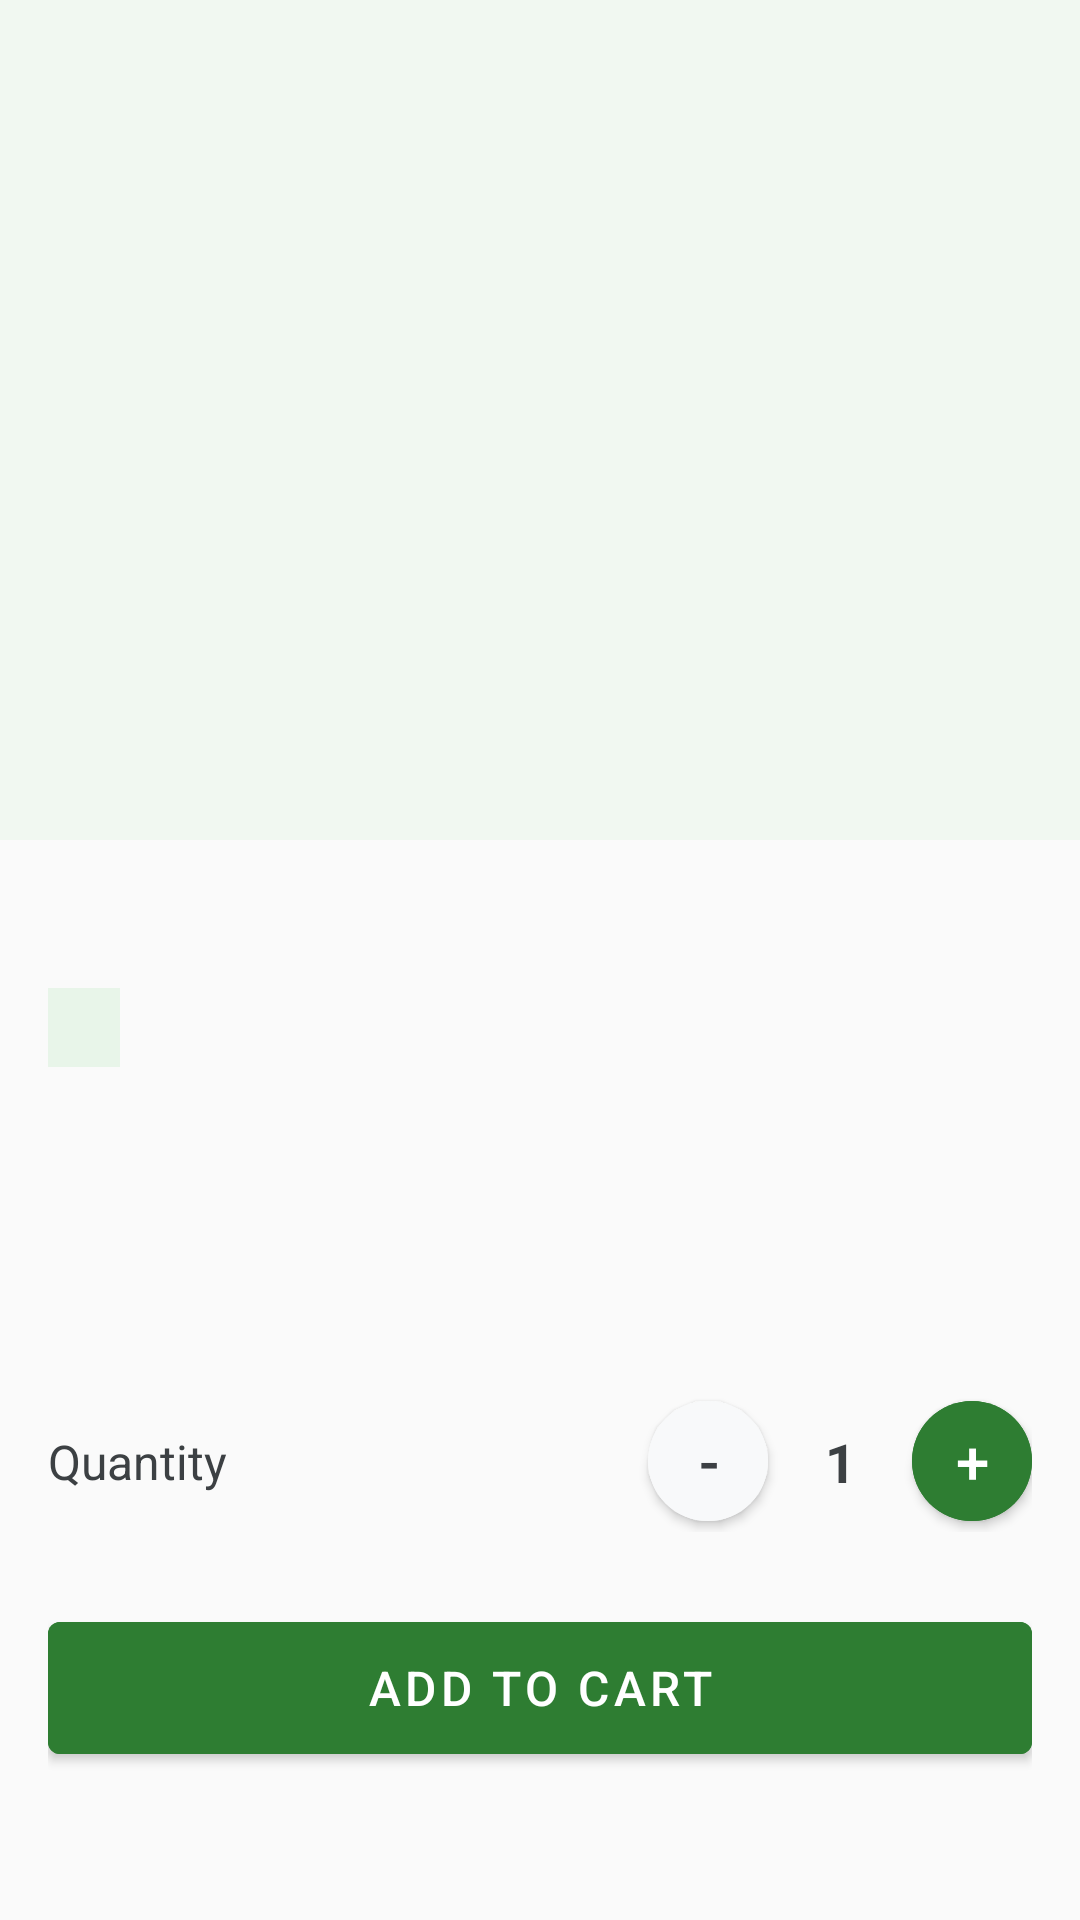

Reconstruct the res/layout file that produces this screen, plus the resources it refers to.
<!-- AndroidManifest.xml: application theme Theme.QuickCart -->
<!-- res/layout/fragment_product_detail.xml -->
<?xml version="1.0" encoding="utf-8"?>
<ScrollView xmlns:android="http://schemas.android.com/apk/res/android"
    xmlns:app="http://schemas.android.com/apk/res-auto"
    android:layout_width="match_parent"
    android:layout_height="match_parent"
    android:background="@color/background">

    <LinearLayout
        android:layout_width="match_parent"
        android:layout_height="wrap_content"
        android:orientation="vertical">
        <com.google.android.material.card.MaterialCardView
            android:layout_width="match_parent"
            android:layout_height="280dp"
            app:cardCornerRadius="0dp"
            app:cardElevation="0dp">

            <ImageView
                android:id="@+id/ivProduct"
                android:layout_width="match_parent"
                android:layout_height="match_parent"
                android:scaleType="centerCrop"
                android:background="@color/surface_tint"
                android:contentDescription="Product image" />

        </com.google.android.material.card.MaterialCardView>

        <LinearLayout
            android:layout_width="match_parent"
            android:layout_height="wrap_content"
            android:orientation="vertical"
            android:padding="16dp">

            <TextView
                android:id="@+id/tvProductName"
                android:layout_width="match_parent"
                android:layout_height="wrap_content"
                android:textSize="22sp"
                android:textStyle="bold"
                android:textColor="@color/grey_dark"
                android:layout_marginBottom="4dp" />

            <TextView
                android:id="@+id/tvCategory"
                android:layout_width="wrap_content"
                android:layout_height="wrap_content"
                android:textSize="12sp"
                android:fontFamily="sans-serif-medium"
                android:textColor="@color/primary_dark"
                android:background="@color/primary_light"
                android:paddingStart="12dp"
                android:paddingEnd="12dp"
                android:paddingTop="5dp"
                android:paddingBottom="5dp"
                android:layout_marginBottom="14dp" />

            <TextView
                android:id="@+id/tvDescription"
                android:layout_width="match_parent"
                android:layout_height="wrap_content"
                android:textSize="14sp"
                android:textColor="@color/grey_medium"
                android:lineSpacingExtra="4dp"
                android:layout_marginBottom="16dp" />

            <LinearLayout
                android:layout_width="match_parent"
                android:layout_height="wrap_content"
                android:orientation="horizontal"
                android:gravity="center_vertical"
                android:layout_marginBottom="24dp">

                <TextView
                    android:id="@+id/tvPrice"
                    android:layout_width="0dp"
                    android:layout_height="wrap_content"
                    android:layout_weight="1"
                    android:textSize="26sp"
                    android:textStyle="bold"
                    android:textColor="@color/primary" />

                <TextView
                    android:id="@+id/tvUnit"
                    android:layout_width="wrap_content"
                    android:layout_height="wrap_content"
                    android:textSize="14sp"
                    android:textColor="@color/grey_medium" />

            </LinearLayout>

            
            <LinearLayout
                android:layout_width="match_parent"
                android:layout_height="47dp"
                android:layout_marginBottom="24dp"
                android:gravity="center_vertical"
                android:orientation="horizontal">

                <TextView
                    android:layout_width="0dp"
                    android:layout_height="wrap_content"
                    android:layout_weight="1"
                    android:text="@string/quantity"
                    android:textColor="@color/grey_dark"
                    android:textSize="16sp" />

                <com.google.android.material.button.MaterialButton
                    android:id="@+id/btnDecrement"
                    android:layout_width="40dp"
                    android:layout_height="40dp"
                    android:backgroundTint="@color/grey_light"
                    android:insetTop="0dp"
                    android:insetBottom="0dp"
                    android:minWidth="0dp"
                    android:minHeight="0dp"
                    android:padding="5dp"
                    android:text="-"
                    android:textColor="@color/grey_dark"
                    android:textSize="20sp"
                    app:cornerRadius="20dp" />

                <TextView
                    android:id="@+id/tvQuantity"
                    android:layout_width="48dp"
                    android:layout_height="wrap_content"
                    android:gravity="center"
                    android:text="1"
                    android:textColor="@color/grey_dark"
                    android:textSize="18sp"
                    android:textStyle="bold" />

                <com.google.android.material.button.MaterialButton
                    android:id="@+id/btnIncrement"
                    android:layout_width="40dp"
                    android:layout_height="40dp"
                    android:backgroundTint="@color/primary"
                    android:insetTop="0dp"
                    android:insetBottom="0dp"
                    android:minWidth="0dp"
                    android:minHeight="0dp"
                    android:padding="5dp"
                    android:text="+"
                    android:textSize="20sp"
                    app:cornerRadius="20dp" />

            </LinearLayout>

            <com.google.android.material.button.MaterialButton
                android:id="@+id/btnAddToCart"
                android:layout_width="match_parent"
                android:layout_height="56dp"
                android:text="@string/add_to_cart"
                android:textSize="16sp"
                android:backgroundTint="@color/primary" />

            <ProgressBar
                android:id="@+id/progressBar"
                android:layout_width="wrap_content"
                android:layout_height="wrap_content"
                android:layout_gravity="center_horizontal"
                android:visibility="gone"
                android:layout_marginTop="8dp" />

        </LinearLayout>
    </LinearLayout>
</ScrollView>
<!-- resources referenced by this layout -->
<resources>
  <color name="background">#FAFAFA</color>
  <color name="grey_dark">#3C4043</color>
  <color name="grey_light">#F8F9FA</color>
  <color name="grey_medium">#9AA0A6</color>
  <color name="primary">#2E7D32</color>
  <color name="primary_dark">#1B5E20</color>
  <color name="primary_light">#E8F5E9</color>
  <color name="surface_tint">#F1F8F1</color>
  <string name="add_to_cart">Add to Cart</string>
  <string name="quantity">Quantity</string>
  <style name="Theme.QuickCart" parent="Theme.MaterialComponents.DayNight.NoActionBar">
          <item name="colorPrimary">@color/primary</item>
          <item name="colorPrimaryDark">@color/primary_dark</item>
          <item name="colorAccent">@color/accent</item>
          <item name="colorSurface">@color/white</item>
          <item name="android:windowBackground">@color/background</item>
      </style>
  <color name="accent">#FF6F00</color>
  <color name="white">#FFFFFF</color>
</resources>
